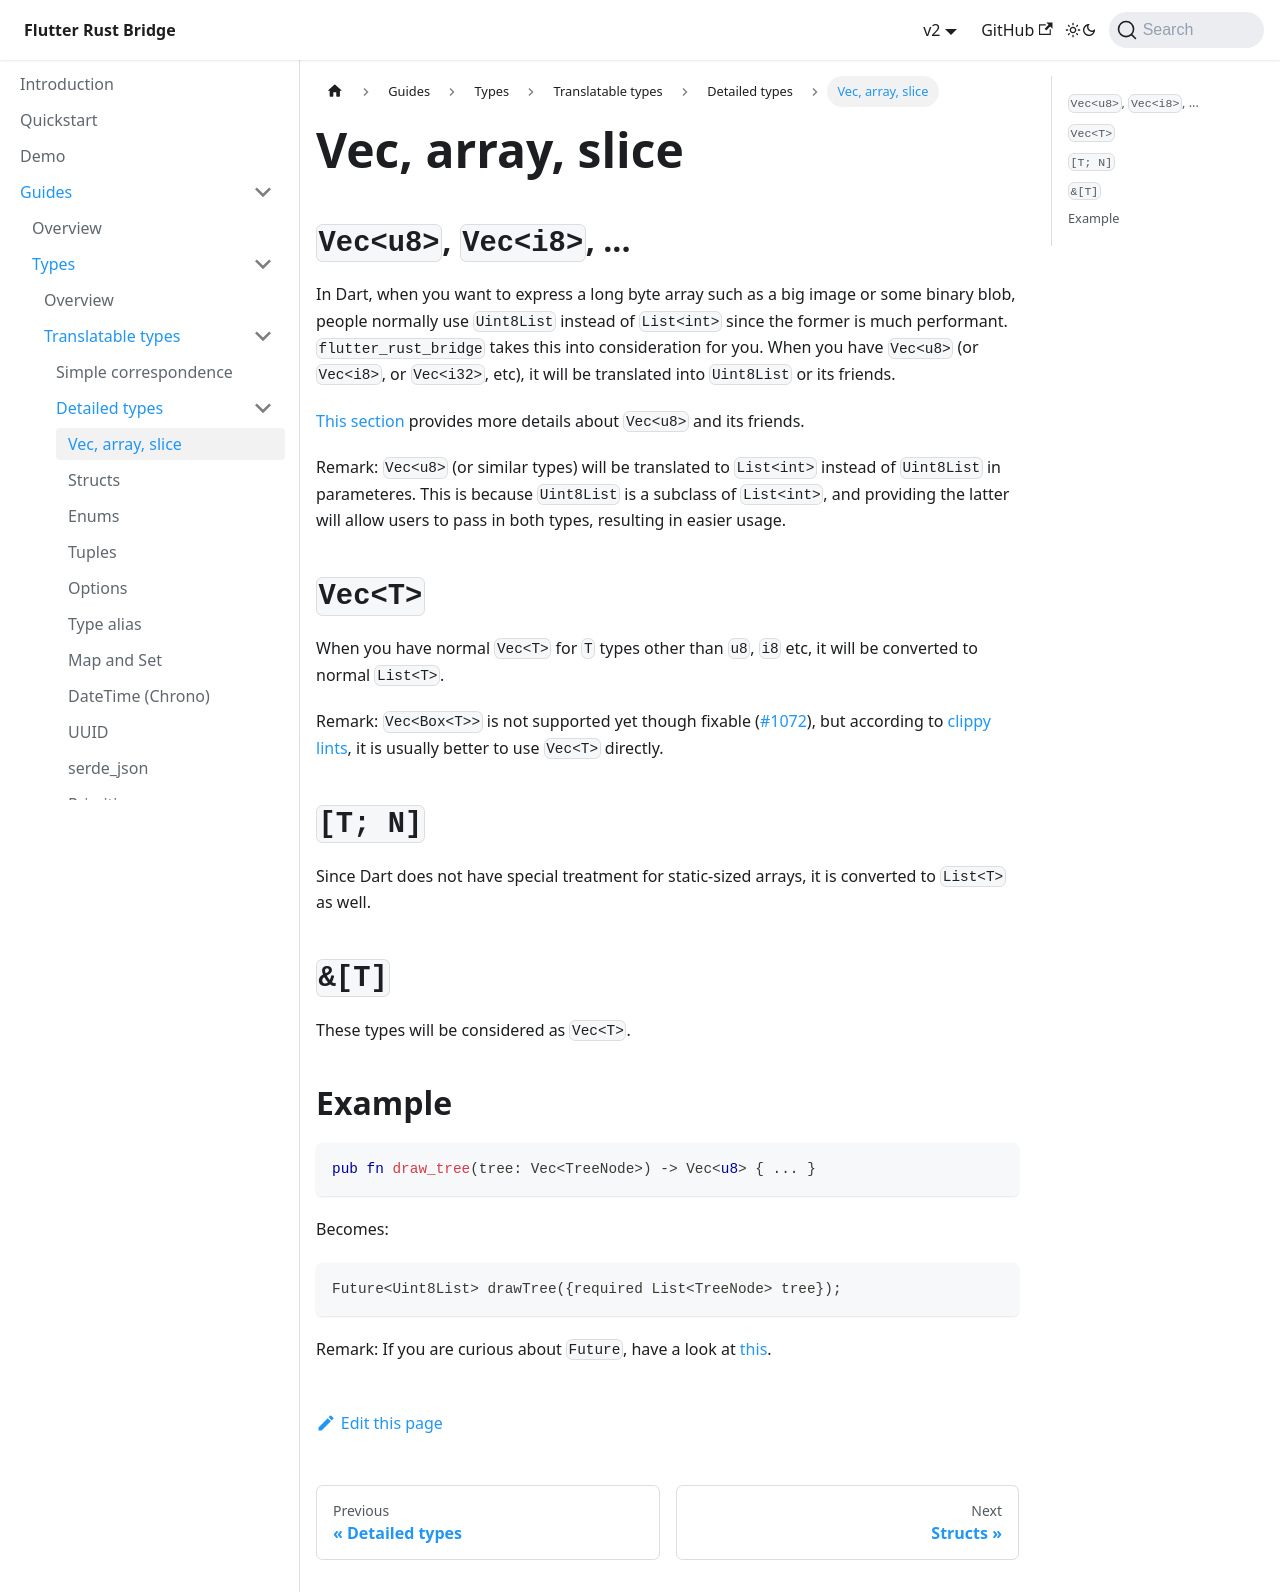

repository: fzyzcjy/flutter_rust_bridge · page: guides/types/translatable/detailed/vec.html · generator: docusaurus

# Vec, array, slice

## `Vec<u8>`, `Vec<i8>`, ...

In Dart, when you want to express a long byte array such as a big image or some binary blob, people normally use `Uint8List` instead of `List<int>` since the former is much performant. `flutter_rust_bridge` takes this into consideration for you. When you have `Vec<u8>` (or `Vec<i8>`, or `Vec<i32>`, etc), it will be translated into `Uint8List` or its friends.

[This section](../simple-correspondence) provides more details about `Vec<u8>` and its friends.

Remark: `Vec<u8>` (or similar types) will be translated to `List<int>` instead of `Uint8List` in parameteres. This is because `Uint8List` is a subclass of `List<int>`, and providing the latter will allow users to pass in both types, resulting in easier usage.

## `Vec<T>`

When you have normal `Vec<T>` for `T` types other than `u8`, `i8` etc, it will be converted to normal `List<T>`.

Remark: `Vec<Box<T>>` is not supported yet though fixable ([#1072](https://github.com/fzyzcjy/flutter_rust_bridge/issues/1072)), but according to [clippy lints](https://rust-lang.github.io/rust-clippy/master/index.html#vec_box), it is usually better to use `Vec<T>` directly.

## `[T; N]`

Since Dart does not have special treatment for static-sized arrays, it is converted to `List<T>` as well.

## `&[T]`

These types will be considered as `Vec<T>`.

## Example

```rust
pub fn draw_tree(tree: Vec<TreeNode>) -> Vec<u8> { ... }
```

Becomes:

```Dart
Future<Uint8List> drawTree({required List<TreeNode> tree});
```

Remark: If you are curious about `Future`, have a look at [this](../../../concurrency/async-dart).
